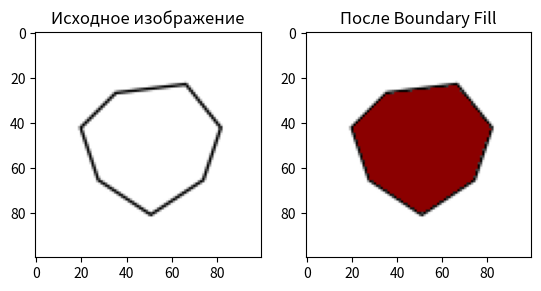

Generate this figure with matplotlib:
import numpy as np
import matplotlib.pyplot as plt
from matplotlib.patches import Polygon
from matplotlib.backends.backend_agg import FigureCanvasAgg as FigureCanvas

def create_polygon_image(vertices, shape=(100, 100)):
    fig, ax = plt.subplots()
    fig.set_size_inches(shape[0] / fig.dpi, shape[1] / fig.dpi)
    ax.set_xlim(0, shape[1])
    ax.set_ylim(0, shape[0])
    ax.invert_yaxis()
    ax.axis('off')

    # Рисуем многоугольник
    polygon = Polygon(vertices, closed=True, edgecolor='black', facecolor='white')
    ax.add_patch(polygon)

    # Преобразуем в массив
    canvas = FigureCanvas(fig)
    canvas.draw()
    image = np.frombuffer(canvas.buffer_rgba(), dtype='uint8').reshape(shape[0], shape[1], 4)
    plt.close(fig)

    return image[:, :, :3].copy()

def is_background(color, threshold=68):
    # Считаем белыми пиксели с яркостью выше 68
    return np.mean(color) > threshold

def boundary_fill(image, x, y, fill_color):
    if not is_background(image[x, y]):
        return

    stack = [(x, y)]

    while stack:
        cx, cy = stack.pop()
        if is_background(image[cx, cy]):
            image[cx, cy] = fill_color

            for dx, dy in [(-1, 0), (1, 0), (0, -1), (0, 1)]:
                nx, ny = cx + dx, cy + dy
                if 0 <= nx < image.shape[0] and 0 <= ny < image.shape[1] and is_background(image[nx, ny]):
                    stack.append((nx, ny))

# Определяем вершины 7-угольника (хочу вот семиугольник закрасить)
vertices = [(30, 20), (70, 15), (90, 40), (80, 70), (50, 90), (20, 70), (10, 40)]
image = create_polygon_image(vertices)

fill_color = np.array([139, 0, 0], dtype=np.uint8)  # ЦВЕТ КРОВИ

# Убираем темные серые пиксели между границей и заливкой
gray_threshold = 100
image[np.all((image[:, :, 0] < gray_threshold) & 
             (image[:, :, 1] < gray_threshold) & 
             (image[:, :, 2] < gray_threshold), axis=-1)] = [255, 255, 255]

# Отображаем исходное изображение
plt.subplot(1, 2, 1)
plt.title("Исходное изображение")
plt.imshow(image)

# Применяем Boundary Fill с начальной точкой внутри многоугольника
boundary_fill(image, 50, 50, fill_color)

# Отображаем результат
plt.subplot(1, 2, 2)
plt.title("После Boundary Fill")
plt.imshow(image)
plt.show()
